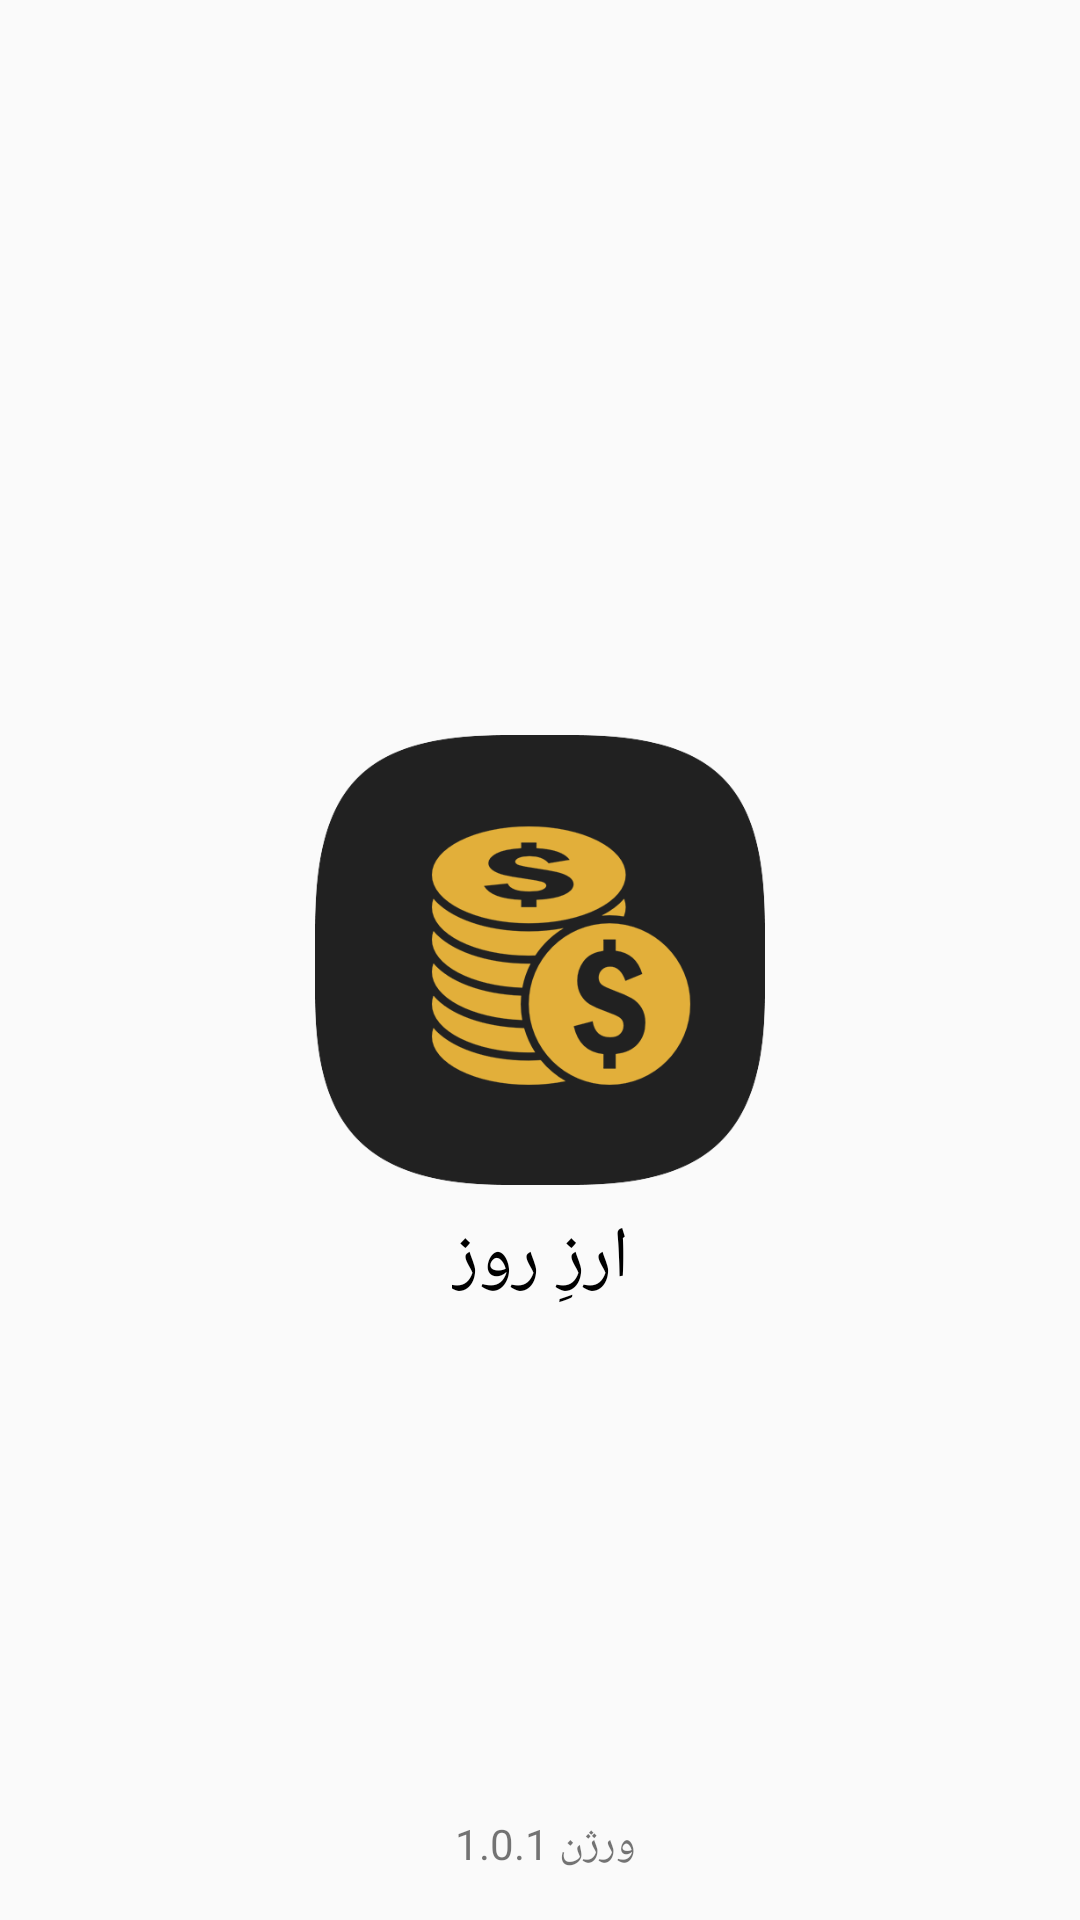

Write the Android layout XML for this screen, with the resource values it uses.
<!-- AndroidManifest.xml: application theme AppTheme -->
<!-- res/layout/activity_splash.xml -->
<?xml version="1.0" encoding="utf-8"?>
<androidx.constraintlayout.widget.ConstraintLayout xmlns:android="http://schemas.android.com/apk/res/android"
    xmlns:app="http://schemas.android.com/apk/res-auto"
    xmlns:tools="http://schemas.android.com/tools"
    android:layout_width="match_parent"
    android:layout_height="match_parent"
    tools:context=".ui.SplashActivity">

    <ImageView
        android:id="@+id/imageView"
        android:layout_width="150dp"
        android:layout_height="150dp"
        app:layout_constraintBottom_toBottomOf="parent"
        app:layout_constraintEnd_toEndOf="parent"
        app:layout_constraintStart_toStartOf="parent"
        app:layout_constraintTop_toTopOf="parent"
        app:srcCompat="@drawable/arz" />

    <TextView
        android:id="@+id/textView10"
        android:layout_width="wrap_content"
        android:layout_height="wrap_content"
        android:layout_marginTop="8dp"
        android:text="ارزِ روز"
        android:textColor="@color/black"
        android:textSize="24sp"
        app:layout_constraintEnd_toEndOf="@+id/imageView"
        app:layout_constraintStart_toStartOf="@+id/imageView"
        app:layout_constraintTop_toBottomOf="@+id/imageView" />

    <TextView
        android:id="@+id/textView11"
        android:layout_width="wrap_content"
        android:layout_height="wrap_content"
        android:layout_marginBottom="16dp"
        android:text="ورژن 1.0.1 "
        app:layout_constraintBottom_toBottomOf="parent"
        app:layout_constraintEnd_toEndOf="parent"
        app:layout_constraintStart_toStartOf="parent" />
</androidx.constraintlayout.widget.ConstraintLayout>
<!-- resources referenced by this layout -->
<resources>
  <color name="black">#000</color>
  <!-- drawable arz: png bitmap (drawable, 31831 bytes) -->
  <style name="AppTheme" parent="Theme.AppCompat.Light.NoActionBar">
          
          <item name="colorPrimary">@color/colorPrimary</item>
          <item name="colorPrimaryDark">@color/black</item>
          <item name="colorAccent">@color/white</item>
          <item name="fontFamily">@font/vazir</item>
      </style>
  <color name="colorPrimary">#6200EE</color>
  <color name="white">#fff</color>
</resources>
